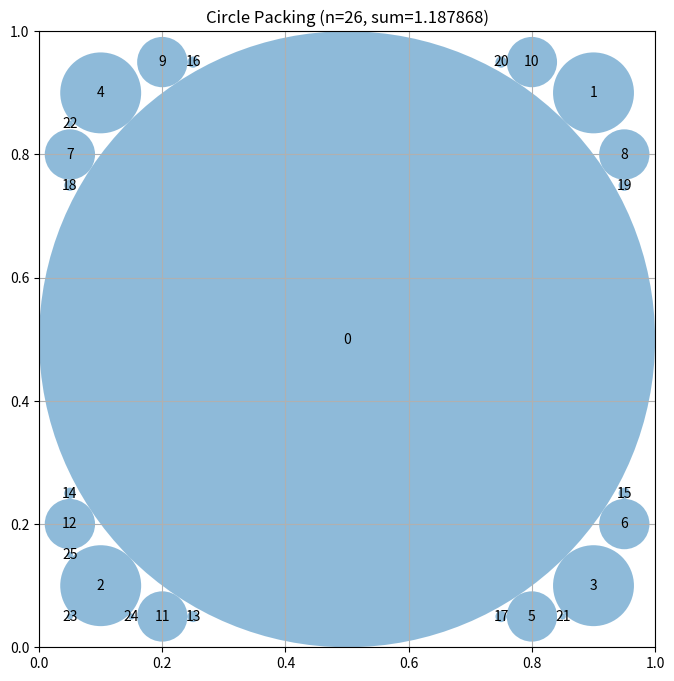

Here is the Python script that generated this plot:
# EVOLVE-BLOCK-START
"""Greedy vectorised construction of 26 non‑overlapping circles
   inside the unit square. The algorithm places circles one‑by‑one
   on a dense candidate grid, each time choosing the position that
   yields the largest feasible radius (respecting the square borders
   and all previously placed circles)."""

import numpy as np


def _candidate_grid(step: float = 0.05) -> np.ndarray:
    """Create a uniform grid of candidate centre points.

    The grid is kept away from the borders by `step` to guarantee a
    non‑zero initial radius for every candidate.

    Returns
    -------
    np.ndarray of shape (M, 2) with (x, y) coordinates.
    """
    coords = np.arange(step, 1.0 - step + 1e-12, step)
    xv, yv = np.meshgrid(coords, coords)
    return np.column_stack([xv.ravel(), yv.ravel()])


def _max_radius_for_candidates(candidates: np.ndarray,
                               placed_centers: np.ndarray,
                               placed_radii: np.ndarray) -> np.ndarray:
    """Vectorised computation of the largest admissible radius for each candidate.

    Parameters
    ----------
    candidates : (M, 2) array of candidate centre positions.
    placed_centers : (k, 2) array of already placed circle centres.
    placed_radii : (k,) array of radii of the already placed circles.

    Returns
    -------
    radii : (M,) array – the maximal radius each candidate could have
            without violating the square borders or overlapping any
            already placed circle.
    """
    # distance to the four square edges
    edge_dist = np.minimum.reduce(
        [candidates[:, 0],                # left edge
         candidates[:, 1],                # bottom edge
         1.0 - candidates[:, 0],          # right edge
         1.0 - candidates[:, 1]]          # top edge
    )

    if placed_centers.size == 0:
        # no circles placed yet – the edge distance is the only limitation
        return edge_dist

    # pairwise distances from each candidate to every placed centre
    # shape (k, M)
    dists = np.linalg.norm(
        placed_centers[:, np.newaxis, :] - candidates[np.newaxis, :, :],
        axis=2
    )
    # minimal clearance: distance to an existing centre minus that circle's radius
    clearance = dists - placed_radii[:, np.newaxis]
    # the most restrictive clearance across all already placed circles
    min_clearance = np.min(clearance, axis=0)

    # feasible radius is the smaller of the edge distance and the clearance
    return np.minimum(edge_dist, min_clearance)


def construct_packing() -> tuple[np.ndarray, np.ndarray, float]:
    """
    Greedy construction of 26 circles.

    Returns
    -------
    centers : (26, 2) array of (x, y) positions.
    radii   : (26,)   array of circle radii.
    sum_radii : float – total of all radii (used for the fitness score).
    """
    n_circles = 26
    # a fairly dense grid – more points give the algorithm more freedom
    candidates = _candidate_grid(step=0.05)

    placed_centers = np.empty((0, 2), float)
    placed_radii = np.empty((0,), float)

    for _ in range(n_circles):
        # compute the admissible radius for every remaining candidate
        radii = _max_radius_for_candidates(candidates, placed_centers, placed_radii)

        # choose the candidate that yields the largest radius
        best_idx = np.argmax(radii)
        best_radius = radii[best_idx]

        # if the best radius is non‑positive we cannot place more circles
        if best_radius <= 0:
            break

        # store the chosen circle
        best_center = candidates[best_idx]
        placed_centers = np.vstack([placed_centers, best_center])
        placed_radii = np.append(placed_radii, best_radius)

        # remove the used candidate from the pool
        candidates = np.delete(candidates, best_idx, axis=0)

    sum_radii = float(placed_radii.sum())
    return placed_centers, placed_radii, sum_radii


# EVOLVE-BLOCK-END


# This part remains fixed (not evolved)
def run_packing():
    """Run the circle packing constructor for n=26"""
    centers, radii, sum_radii = construct_packing()
    return centers, radii, sum_radii


def visualize(centers, radii):
    """
    Visualize the circle packing

    Args:
        centers: np.array of shape (n, 2) with (x, y) coordinates
        radii: np.array of shape (n) with radius of each circle
    """
    import matplotlib.pyplot as plt
    from matplotlib.patches import Circle

    fig, ax = plt.subplots(figsize=(8, 8))

    # Draw unit square
    ax.set_xlim(0, 1)
    ax.set_ylim(0, 1)
    ax.set_aspect("equal")
    ax.grid(True)

    # Draw circles
    for i, (center, radius) in enumerate(zip(centers, radii)):
        circle = Circle(center, radius, alpha=0.5)
        ax.add_patch(circle)
        ax.text(center[0], center[1], str(i), ha="center", va="center")

    plt.title(f"Circle Packing (n={len(centers)}, sum={sum(radii):.6f})")
    plt.show()


if __name__ == "__main__":
    centers, radii, sum_radii = run_packing()
    print(f"Sum of radii: {sum_radii}")
    # AlphaEvolve improved this to 2.635

    # Uncomment to visualize:
    visualize(centers, radii)
